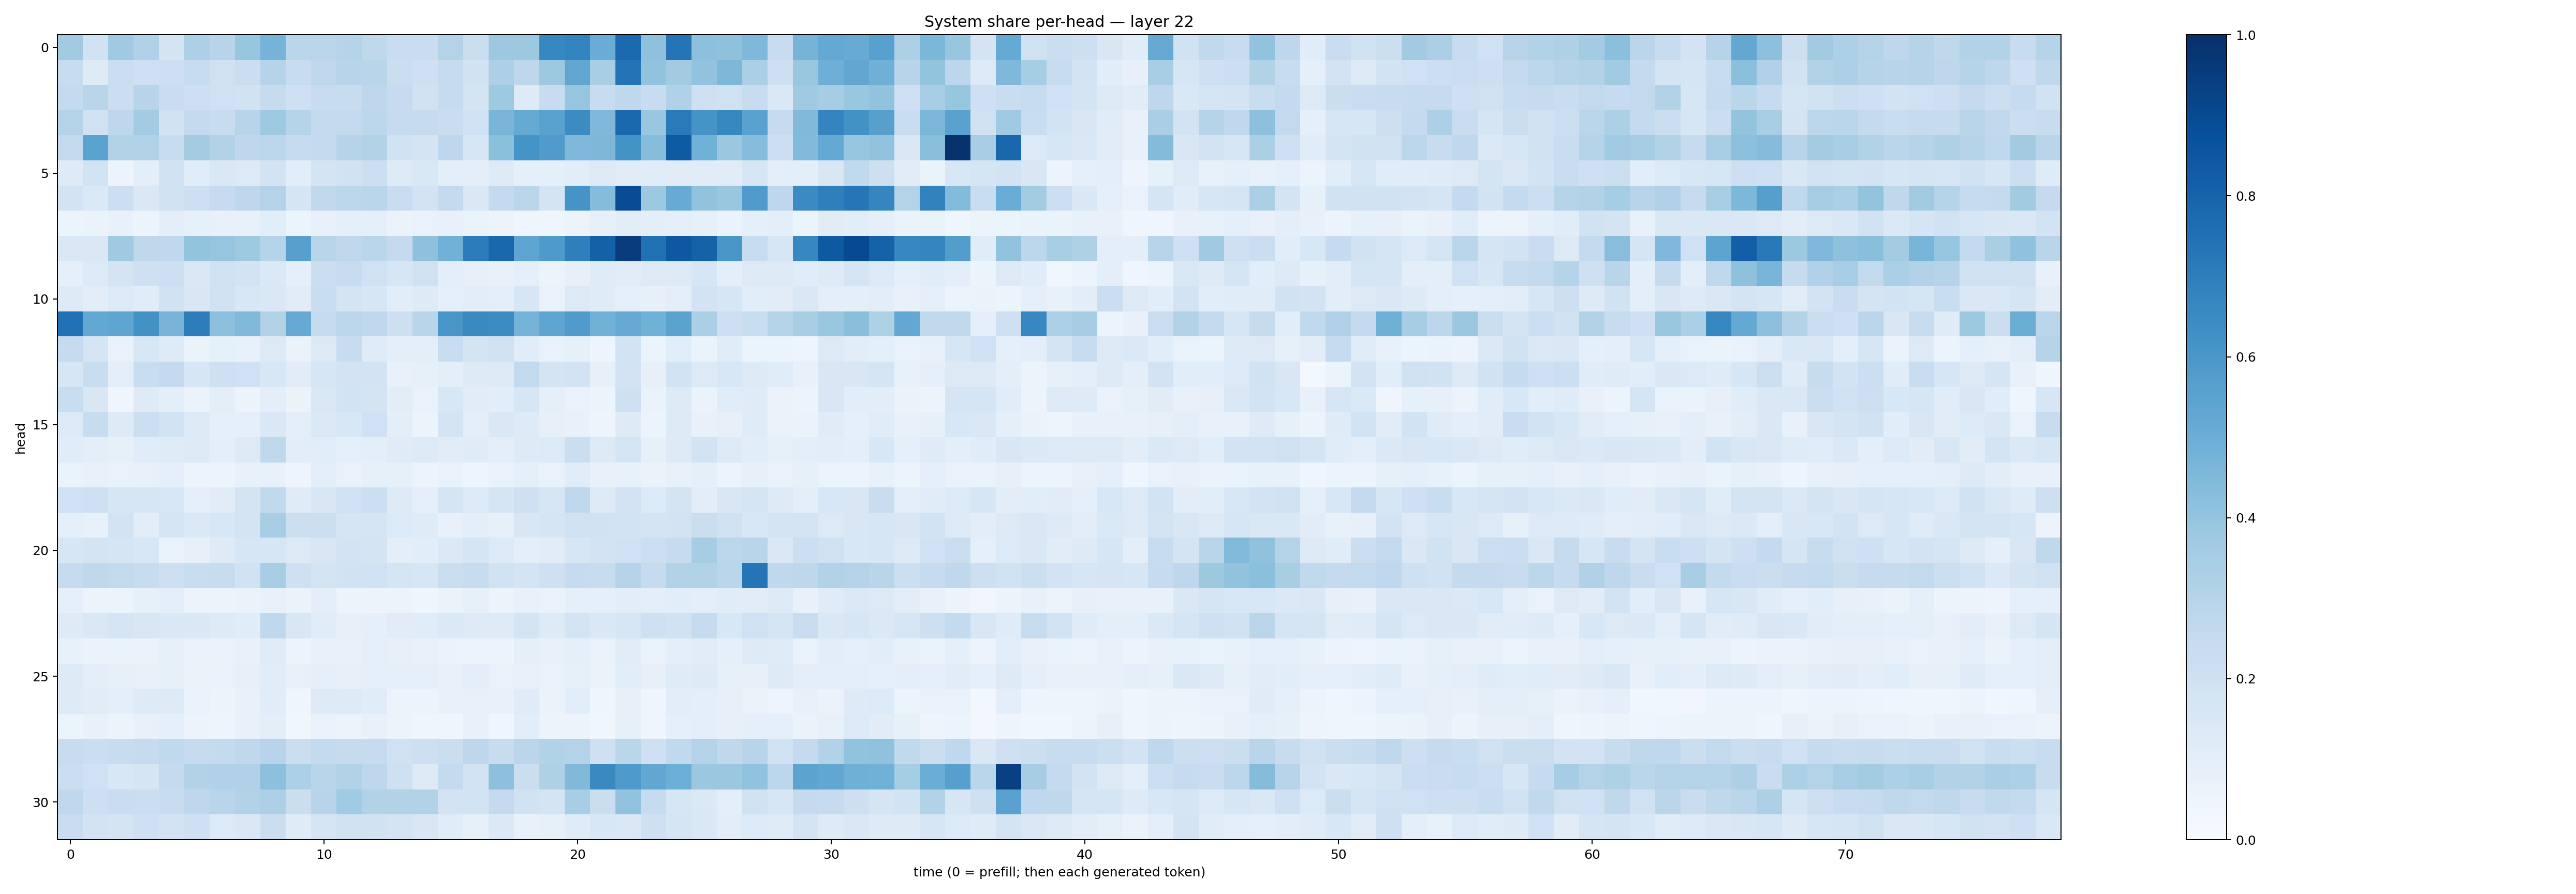

Source data for this figure (header and first rows):
0.35968414, 0.1936646, 0.370416, 0.3174249, 0.17282398, 0.3310295, 0.296013, 0.39416194, 0.47380888, 0.28706786, 0.28860357, 0.3044011, 0.2731924, 0.22852299, 0.2284243, 0.30725047, 0.21885027, 0.37721696, 0.37868598, 0.6668657, 0.6774087, 0.50756377, 0.77509815, 0.41363615
0.2417, 0.1227, 0.2205, 0.2053, 0.2117, 0.2382, 0.1987, 0.2254, 0.2993, 0.2419, 0.2727, 0.2957, 0.2892, 0.2199, 0.2082, 0.2426, 0.1904, 0.3276, 0.2743, 0.3761, 0.5352, 0.3413, 0.7401, 0.4039
0.2575, 0.2927, 0.2221, 0.2953, 0.2287, 0.212, 0.2, 0.1898, 0.2458, 0.2098, 0.2414, 0.2412, 0.2745, 0.2485, 0.19, 0.2428, 0.1736, 0.3738, 0.1243, 0.2347, 0.3963, 0.2385, 0.2734, 0.2353
0.3057, 0.1956, 0.2746, 0.3565, 0.1939, 0.2506, 0.2358, 0.2953, 0.3742, 0.302, 0.2587, 0.2616, 0.2782, 0.2486, 0.2441, 0.2279, 0.2018, 0.4665, 0.5187, 0.5532, 0.6462, 0.4496, 0.7843, 0.3885
0.261, 0.5483, 0.3104, 0.3124, 0.2403, 0.3567, 0.315, 0.2768, 0.2789, 0.2461, 0.2525, 0.2982, 0.3102, 0.1888, 0.173, 0.2763, 0.1586, 0.4196, 0.6136, 0.5813, 0.4527, 0.4544, 0.6193, 0.4301
0.1232, 0.1859, 0.05607, 0.1006, 0.1875, 0.114, 0.1419, 0.1305, 0.183, 0.1082, 0.1769, 0.1929, 0.2181, 0.1211, 0.1442, 0.09555, 0.09441, 0.1227, 0.08743, 0.08621, 0.1084, 0.1273, 0.1123, 0.1147
0.1811, 0.138, 0.2156, 0.1413, 0.1918, 0.2138, 0.2498, 0.2751, 0.3085, 0.1661, 0.262, 0.2796, 0.2879, 0.2304, 0.1805, 0.2521, 0.1463, 0.2572, 0.2815, 0.1744, 0.6125, 0.4351, 0.8887, 0.3775
0.06216, 0.06284, 0.07238, 0.05462, 0.1008, 0.08589, 0.07662, 0.0754, 0.1057, 0.05929, 0.07665, 0.08608, 0.09285, 0.06354, 0.06756, 0.07455, 0.06526, 0.05706, 0.04634, 0.04529, 0.05486, 0.08073, 0.1038, 0.101
0.148, 0.1407, 0.3709, 0.2721, 0.2675, 0.4001, 0.3962, 0.3737, 0.3006, 0.5612, 0.2914, 0.273, 0.287, 0.2525, 0.4131, 0.4822, 0.7046, 0.7858, 0.5364, 0.5865, 0.693, 0.8098, 0.9494, 0.7537
0.08624, 0.1347, 0.1739, 0.205, 0.2113, 0.1442, 0.2024, 0.1814, 0.1399, 0.09277, 0.2242, 0.2401, 0.2005, 0.1595, 0.1964, 0.09621, 0.07895, 0.07235, 0.08855, 0.05468, 0.08192, 0.1193, 0.1108, 0.1268
0.1275, 0.1016, 0.1348, 0.114, 0.1925, 0.1499, 0.1961, 0.1549, 0.1416, 0.1105, 0.2333, 0.1784, 0.1564, 0.1081, 0.1226, 0.08901, 0.1019, 0.1009, 0.1603, 0.06973, 0.1316, 0.1186, 0.08929, 0.08114
0.7485, 0.5245, 0.5382, 0.6243, 0.4723, 0.7003, 0.4171, 0.4485, 0.3152, 0.5139, 0.2431, 0.2793, 0.2668, 0.2136, 0.2902, 0.604, 0.6557, 0.6479, 0.4753, 0.5368, 0.5792, 0.481, 0.5122, 0.4859
0.2474, 0.1697, 0.06937, 0.1542, 0.125, 0.06589, 0.08389, 0.07712, 0.129, 0.06526, 0.1316, 0.2394, 0.1185, 0.09558, 0.09627, 0.2307, 0.1788, 0.1975, 0.1144, 0.06797, 0.08251, 0.04886, 0.1873, 0.06248
0.1604, 0.2309, 0.0997, 0.2327, 0.2525, 0.1624, 0.2072, 0.2025, 0.1524, 0.1117, 0.1591, 0.1807, 0.1803, 0.07516, 0.08259, 0.1009, 0.1217, 0.1324, 0.2585, 0.1792, 0.181, 0.07932, 0.1831, 0.07984
0.2323, 0.1507, 0.04293, 0.1233, 0.09703, 0.06438, 0.09382, 0.06113, 0.09895, 0.06269, 0.1438, 0.1848, 0.1791, 0.1041, 0.0678, 0.1545, 0.1113, 0.1069, 0.1629, 0.0904, 0.06934, 0.0589, 0.2038, 0.06425
0.1348, 0.24, 0.1216, 0.2155, 0.1873, 0.1276, 0.09141, 0.09094, 0.1442, 0.09786, 0.1405, 0.156, 0.2005, 0.09637, 0.05333, 0.1768, 0.09501, 0.1449, 0.1212, 0.07948, 0.07132, 0.04802, 0.1237, 0.05316
0.114, 0.09751, 0.08252, 0.117, 0.1204, 0.1304, 0.09904, 0.1255, 0.2715, 0.1083, 0.1056, 0.09229, 0.09543, 0.1183, 0.1281, 0.1101, 0.118, 0.09629, 0.1236, 0.1334, 0.2235, 0.1283, 0.1648, 0.08376
0.06303, 0.07046, 0.0665, 0.07404, 0.08696, 0.05106, 0.06184, 0.0729, 0.07681, 0.05058, 0.09448, 0.06968, 0.08485, 0.08273, 0.0545, 0.07006, 0.04688, 0.07027, 0.08793, 0.07031, 0.1165, 0.07078, 0.07673, 0.06361
0.2012, 0.2045, 0.1632, 0.1575, 0.1552, 0.09203, 0.113, 0.1727, 0.264, 0.1199, 0.1489, 0.2016, 0.2161, 0.1242, 0.09276, 0.1691, 0.1355, 0.1661, 0.2082, 0.1621, 0.2683, 0.1258, 0.1827, 0.1348
0.08924, 0.07261, 0.1802, 0.1051, 0.1655, 0.1379, 0.1556, 0.1764, 0.3453, 0.2153, 0.2152, 0.1665, 0.1677, 0.1337, 0.1178, 0.07251, 0.09792, 0.081, 0.1492, 0.1656, 0.1958, 0.1923, 0.1846, 0.1762
0.1621, 0.1752, 0.1712, 0.1548, 0.07004, 0.08152, 0.1238, 0.1609, 0.1563, 0.1264, 0.1521, 0.1815, 0.1745, 0.09606, 0.1092, 0.1401, 0.1698, 0.1334, 0.1005, 0.1103, 0.1601, 0.1803, 0.2028, 0.2153
0.2492, 0.273, 0.2608, 0.2372, 0.2134, 0.2338, 0.2413, 0.1948, 0.3459, 0.2086, 0.1791, 0.195, 0.1999, 0.1651, 0.1577, 0.2221, 0.2367, 0.1944, 0.1773, 0.2066, 0.2484, 0.2353, 0.2971, 0.2493
0.08605, 0.05245, 0.05937, 0.08342, 0.09426, 0.05656, 0.05366, 0.06262, 0.07362, 0.06465, 0.09437, 0.05944, 0.05692, 0.05414, 0.04219, 0.0664, 0.08241, 0.05224, 0.07804, 0.06928, 0.08935, 0.09244, 0.1051, 0.09923
0.1245, 0.1473, 0.1662, 0.1505, 0.1484, 0.148, 0.1225, 0.1135, 0.2692, 0.1512, 0.1145, 0.08021, 0.09104, 0.111, 0.1141, 0.1404, 0.1319, 0.1247, 0.1732, 0.1248, 0.1791, 0.141, 0.1576, 0.2087
0.07596, 0.06318, 0.06352, 0.06284, 0.08356, 0.06724, 0.06392, 0.07683, 0.1204, 0.06193, 0.07457, 0.07476, 0.08686, 0.07852, 0.07316, 0.06572, 0.06237, 0.05773, 0.092, 0.07807, 0.08838, 0.06712, 0.1108, 0.06956
0.1309, 0.09965, 0.08347, 0.07144, 0.08309, 0.0637, 0.06911, 0.07827, 0.1158, 0.0705, 0.09173, 0.08146, 0.08935, 0.09036, 0.08599, 0.07782, 0.0946, 0.06654, 0.07616, 0.0672, 0.08479, 0.06501, 0.1088, 0.08203
0.1231, 0.1103, 0.09961, 0.1235, 0.1305, 0.06978, 0.0588, 0.07791, 0.1157, 0.04306, 0.1296, 0.1227, 0.1136, 0.06039, 0.05541, 0.07582, 0.07572, 0.07116, 0.1204, 0.06515, 0.1083, 0.0417, 0.07909, 0.04624
0.06082, 0.07281, 0.06107, 0.07202, 0.08777, 0.05522, 0.0489, 0.07323, 0.09876, 0.03862, 0.06652, 0.06196, 0.07787, 0.06203, 0.04498, 0.04527, 0.07714, 0.04082, 0.1077, 0.05584, 0.05643, 0.03602, 0.08433, 0.04486
0.2345, 0.2246, 0.2388, 0.2495, 0.2644, 0.2486, 0.2561, 0.2675, 0.296, 0.2236, 0.2609, 0.2454, 0.2489, 0.2001, 0.2126, 0.2265, 0.2754, 0.2397, 0.2833, 0.3113, 0.307, 0.204, 0.2859, 0.2106
0.2195, 0.1997, 0.1541, 0.1662, 0.2519, 0.3159, 0.3178, 0.3185, 0.4152, 0.3308, 0.2901, 0.3164, 0.2746, 0.2089, 0.1302, 0.2556, 0.184, 0.4145, 0.2193, 0.3208, 0.447, 0.6541, 0.5865, 0.5304
0.2679, 0.2135, 0.2274, 0.224, 0.2372, 0.2763, 0.2914, 0.3108, 0.3276, 0.2244, 0.2959, 0.3666, 0.3105, 0.314, 0.3132, 0.181, 0.1847, 0.2523, 0.1886, 0.1731, 0.3466, 0.2249, 0.404, 0.2475
0.227, 0.181, 0.1783, 0.2062, 0.1802, 0.2071, 0.133, 0.1421, 0.2213, 0.1199, 0.1647, 0.1979, 0.1903, 0.1767, 0.1496, 0.1162, 0.08387, 0.1381, 0.07423, 0.08027, 0.1209, 0.155, 0.1421, 0.2045
